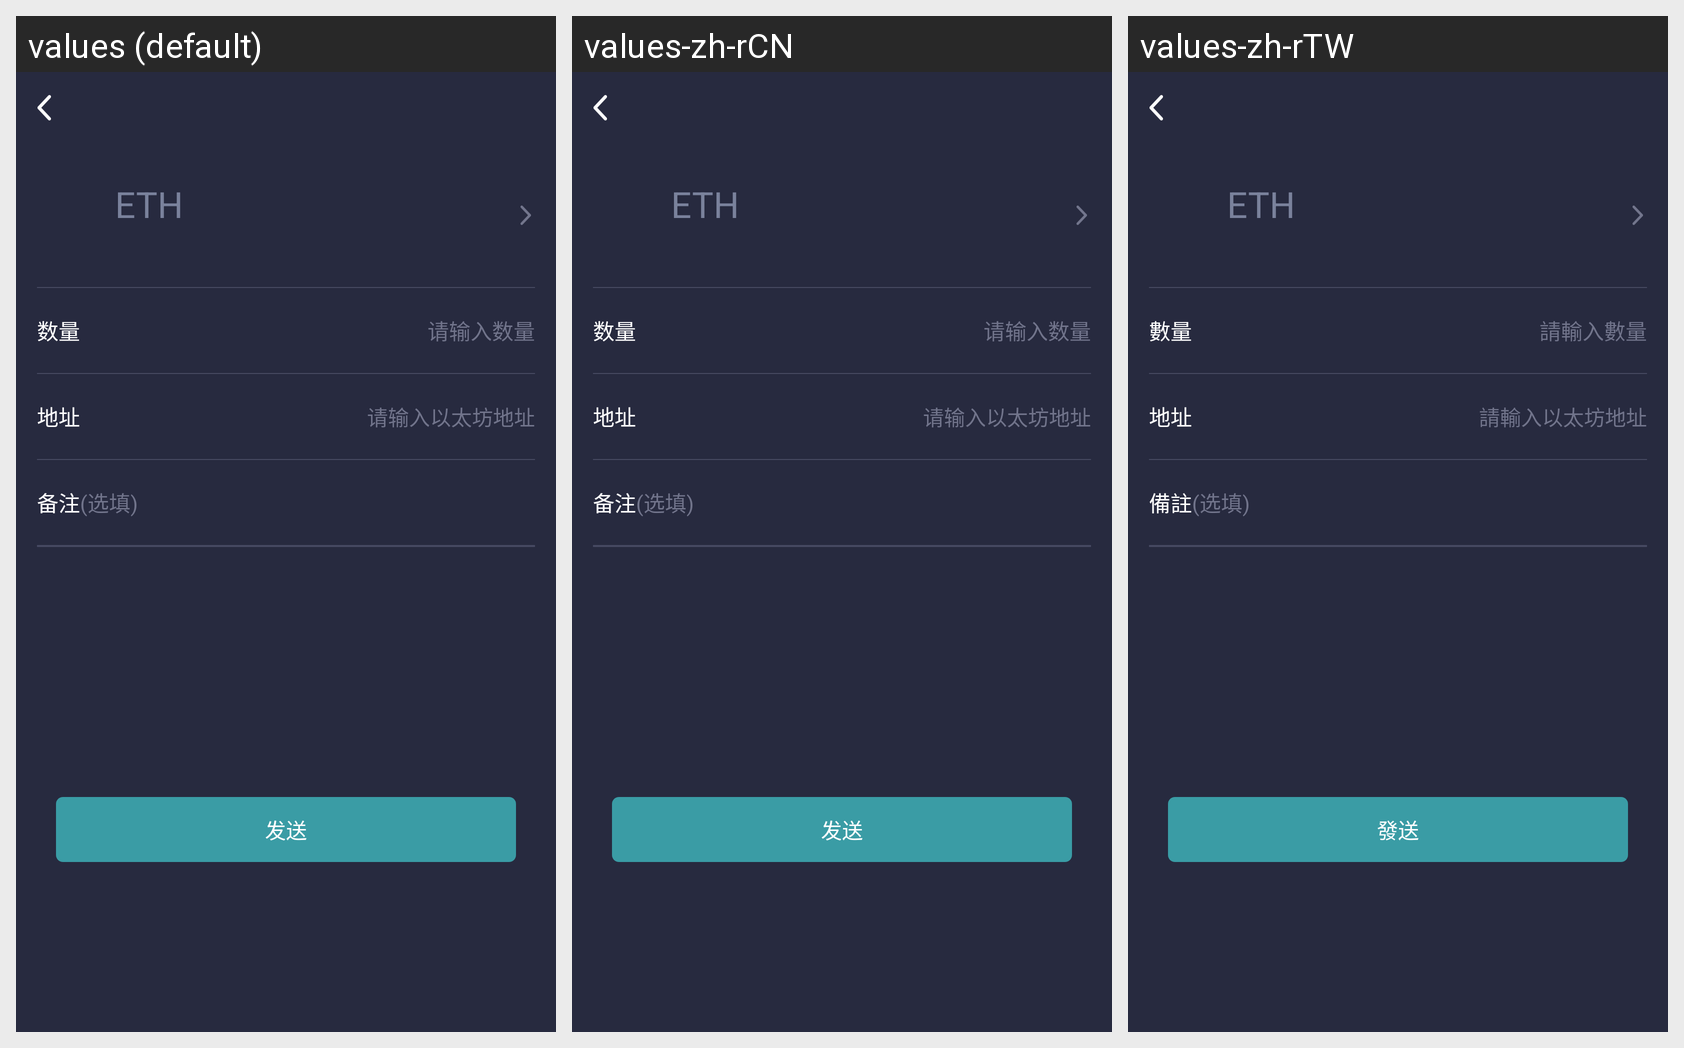

This grid shows one Android layout under several languages. Give, for every string resource on the screen, its name, the default text and each shown locale's text.
Android screen res/layout/activity_translate_eth.xml rendered under 3 locales, left to right: values (default), values-zh-rCN, values-zh-rTW. Device: Nexus 5 (rendered at 1080×1920; each locale shown at half size, 540×960, under a caption strip naming it); theme AppTheme.
Other locales in the repository, not shown: values-en, values-ja, values-ko.
Strings drawn on this screen, with the default value and each locale's value (text and hints the layout hard-codes, and strings that could not be matched under every locale, appear in the picture but are not listed):

tip35
  values: 数量
  values-zh-rCN: 数量
  values-zh-rTW: 數量

tip36
  values: 请输入数量
  values-zh-rCN: 请输入数量
  values-zh-rTW: 請輸入數量

tip37
  values: 地址
  values-zh-rCN: 地址
  values-zh-rTW: 地址

tip38
  values: 请输入以太坊地址
  values-zh-rCN: 请输入以太坊地址
  values-zh-rTW: 請輸入以太坊地址

t_remark
  values: 备注
  values-zh-rCN: 备注
  values-zh-rTW: 備註

t_send
  values: 发送
  values-zh-rCN: 发送
  values-zh-rTW: 發送
